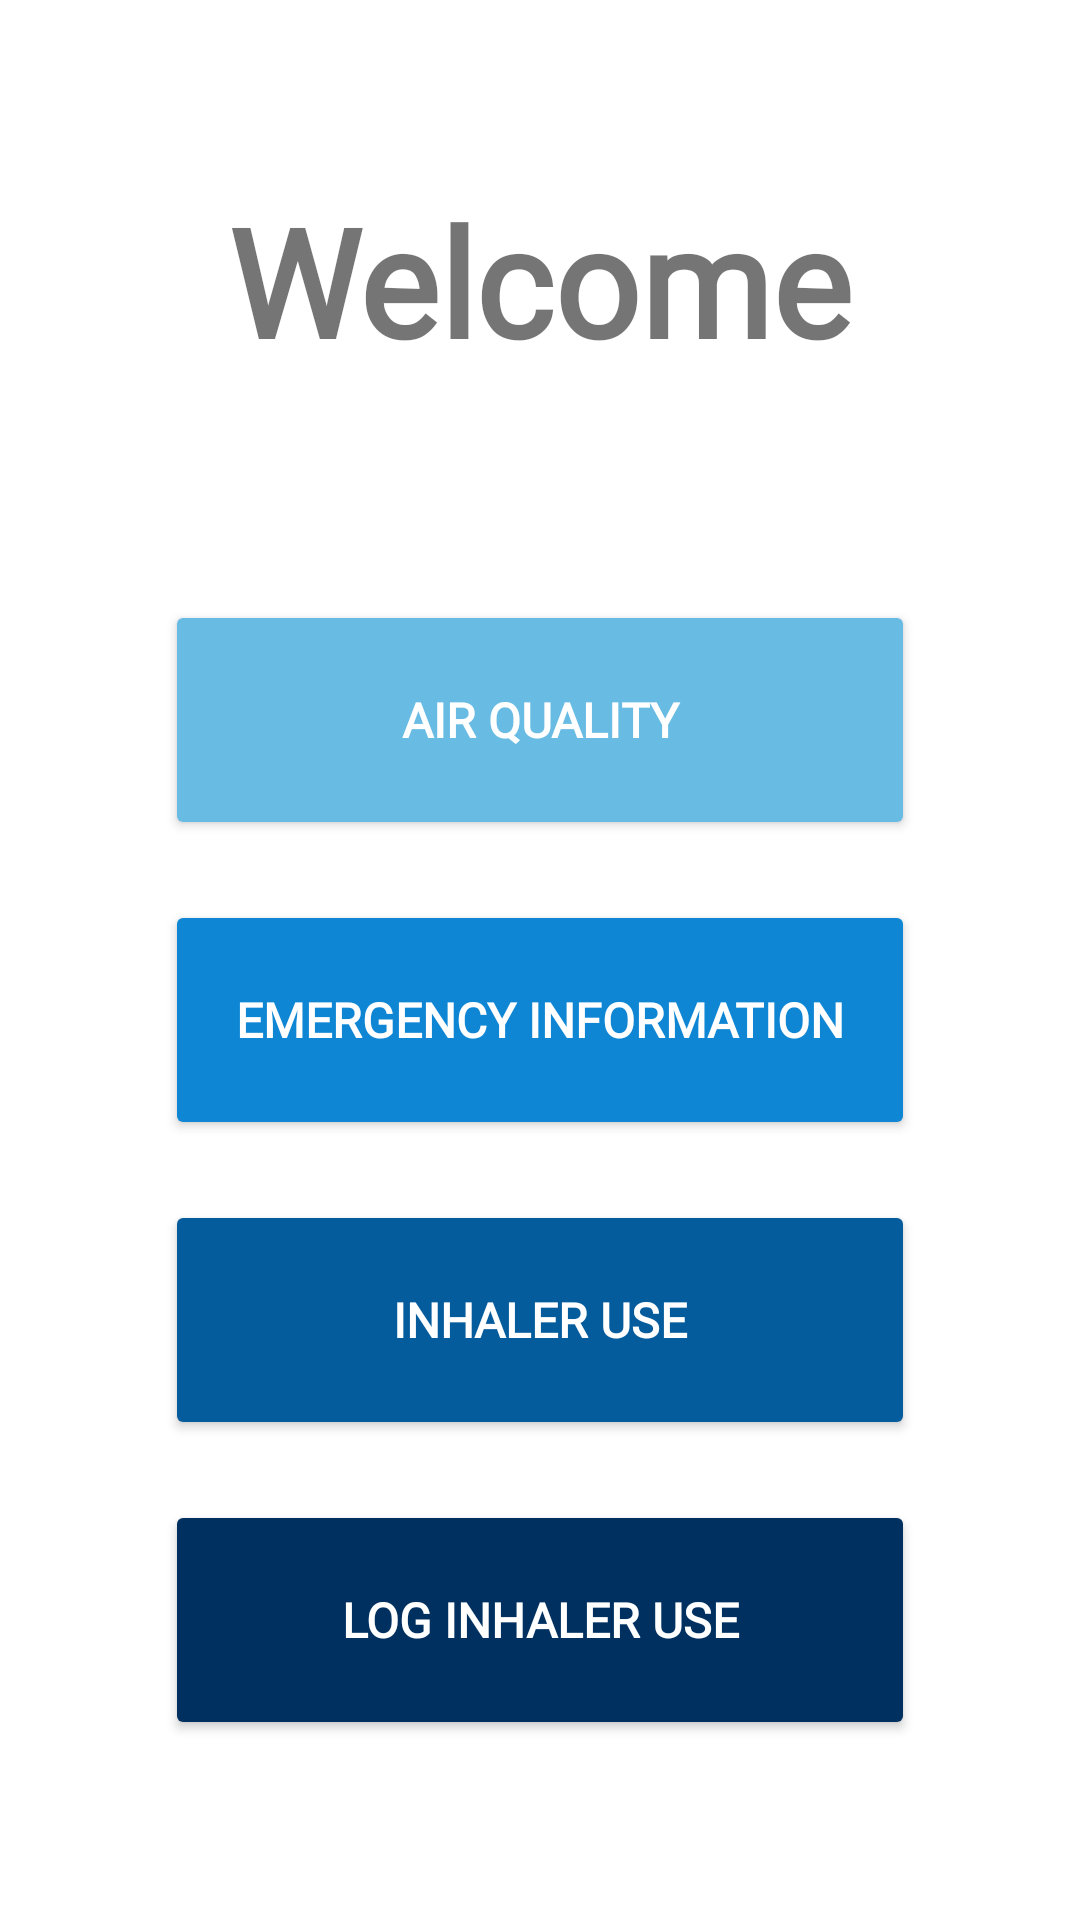

Android layout source for this screen:
<!-- AndroidManifest.xml: application theme Theme.AirPollutionMonitor -->
<!-- res/layout/activity_main.xml -->
<?xml version="1.0" encoding="utf-8"?>
<RelativeLayout xmlns:android="http://schemas.android.com/apk/res/android"
    xmlns:tools="http://schemas.android.com/tools"
    android:id="@+id/Main_Menu"
    android:layout_width="match_parent"
    android:layout_height="match_parent"
    xmlns:app="http://schemas.android.com/apk/res-auto"
    tools:context=".MainMenu"
    tools:layout_editor_absoluteY="81dp">

    <TextView
        android:id="@+id/welcome_title"
        android:layout_width="wrap_content"
        android:layout_height="wrap_content"
        android:layout_centerHorizontal="true"
        android:layout_marginLeft="30dp"
        android:layout_marginTop="60dp"
        android:text="@string/main_title"
        android:fontFamily="@font/roboto_bold"
        android:textSize="50sp"
        android:textStyle="bold" />


    <Button
        android:id="@+id/air_quality_button"
        android:layout_width="250dp"
        android:layout_height="80dp"
        android:layout_marginTop="200dp"
        android:layout_centerHorizontal="true"
        android:layout_marginLeft="90dp"
        android:text="@string/air_quality_title"
        android:textColor="@android:color/background_light"
        android:fontFamily="@font/roboto_bold"
        android:textSize="16sp"
        android:backgroundTint="@color/malibu_blue1"
        android:textStyle="bold" />

    <Button
        android:id="@+id/emergency_button"
        android:layout_width="250dp"
        android:layout_height="80dp"
        android:layout_centerHorizontal="true"
        android:layout_marginLeft="90dp"
        android:layout_marginTop="300dp"
        android:text="@string/emergency_title"
        android:textColor="@android:color/background_light"
        android:backgroundTint="@color/pacific_blue2"
        android:textSize="16sp"
        android:fontFamily="@font/roboto_bold"
        android:textStyle="bold" />

    <Button
        android:id="@+id/inhaler_button"
        android:layout_width="250dp"
        android:layout_height="80dp"
        android:layout_centerHorizontal="true"
        android:layout_marginLeft="90dp"
        android:layout_marginTop="400dp"
        android:text="@string/inhaler_title"
        android:textColor="@android:color/background_light"
        android:backgroundTint="@color/cobalt_blue3"
        android:textSize="16sp"
        android:fontFamily="@font/roboto_bold"
        android:textStyle="bold" />

    <Button
        android:id="@+id/countdown_button"
        android:layout_width="250dp"
        android:layout_height="80dp"
        android:layout_centerHorizontal="true"
        android:layout_marginTop="500dp"
        android:text="@string/countdown_title"
        android:textColor="@android:color/background_light"
        android:backgroundTint="@color/prussian_blue4"
        android:textSize="16sp"
        android:fontFamily="@font/roboto_bold"
        android:textStyle="bold" />

</RelativeLayout>
<!-- resources referenced by this layout -->
<resources>
  <color name="cobalt_blue3">#055C9D</color>
  <color name="malibu_blue1">#68BBE3</color>
  <color name="pacific_blue2">#0E86D4</color>
  <color name="prussian_blue4">#003060</color>
  <string name="air_quality_title">Air Quality</string>
  <string name="countdown_title">Log Inhaler Use</string>
  <string name="emergency_title">Emergency Information</string>
  <string name="inhaler_title">Inhaler Use</string>
  <string name="main_title">Welcome</string>
  <style name="Theme.AirPollutionMonitor" parent="Theme.MaterialComponents.DayNight.NoActionBar">
          
          <item name="colorPrimary">@color/white</item>
          <item name="colorPrimaryVariant">@color/white</item>
          <item name="colorOnPrimary">@color/white</item>
          
          <item name="colorSecondary">@color/teal_200</item>
          <item name="colorSecondaryVariant">@color/teal_700</item>
          <item name="colorOnSecondary">@color/white</item>
          
          <item name="android:statusBarColor" tools:targetApi="l">@color/white</item>
          
      </style>
  <color name="white">#FFFFFFFF</color>
  <color name="teal_200">#FF03DAC5</color>
  <color name="teal_700">#FF018786</color>
</resources>
